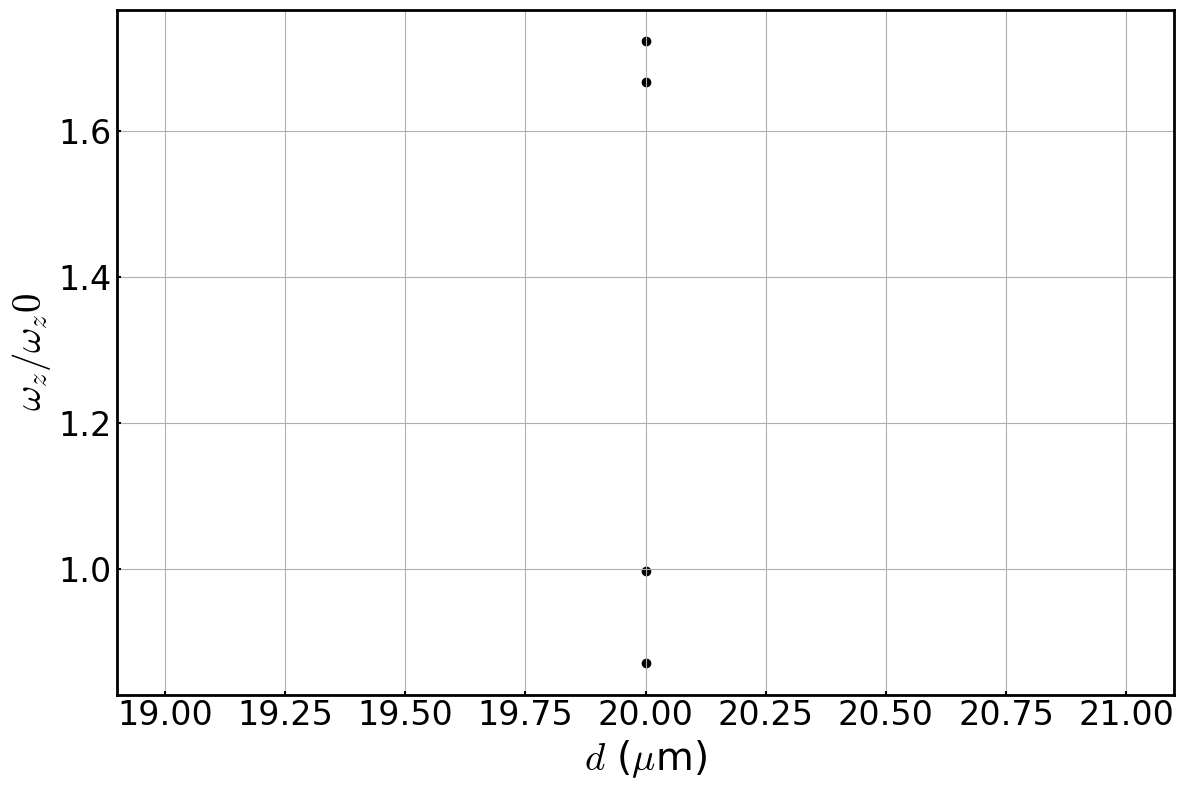

Here is the Python script that generated this plot:
# -*- coding: utf-8 -*-
"""
Created on Sat Jul  2 13:20:33 2022

[redacted]
"""

import pandas as pd
import numpy as np
import matplotlib.pyplot as plt
import numpy.linalg as LA

 # -*constant for drawing graph *- #
AxesSize = 24
LabelSize = 24
FontSize = 28
MS = 5.0
LineWidth = 1.5
spines = 2.0
length = 3
width = 1.5
plt.rcParams['font.family'] = 'Times New Roman'
plt.rcParams['mathtext.fontset'] = 'cm'


# Charge
Q = 1.6 * 10 ** (-19) # [C]
# mass
m0 = 40 * 1.67 * 10 ** (-27) # [kg]
# Permittivity
epsilon0 = 8.85 * 10 ** (-12) # [F/m]
# pi
pi = np.pi

mu_meter = 10 ** (-6)
m_meter = 10 ** (-3)

# Number of iom at a string
num = 2

# distance between two ions
def L(x_1, x_2, z_1, z_2):
    return np.sqrt((x_1 - x_2)**2 + (z_1 - z_2)**2)

# Distance between center-ion (equibrium position)
def l(omega_z):
    return (1/2)**(2/3) * ((Q**2)/(4 * pi * epsilon0 * m0 * (2*pi*omega_z)**2))**(1/3)

omega_x = 0.946 * 10 ** 6 # [Hz]
omega_y = 1.03 * 10 ** 6 # [Hz]
omega_z = 0.32 * 10 ** 6 # [Hz]
z0 = l(omega_z)
x0 =  10 * mu_meter
y0 = 200 * mu_meter

# initialaize ion position
zpos = np.zeros(2*num).reshape(2*num)
xpos = np.zeros(2*num).reshape(2*num)
ypos = np.zeros(2*num).reshape(2*num)

#create ion position
for i in range(2*num):
    ypos[i] = y0

for i in range(num):
    xpos[i] = x0

for i in range(num):
    xpos[num+i] = -x0

j = 0
for i in range(num):
    zpos[i + j] = -z0
    zpos[i + j + 1] = z0
    j = j + 1
    

print("xpos = \n", xpos,"\nzpos = \n", zpos, "\n ypos\n", ypos)


#initialize K_xx
K_xx = np.zeros(16).reshape(4,4)
K_yy = np.zeros(16).reshape(4,4)
K_zz = np.zeros(16).reshape(4,4)

for i in range(2*num):
    S = 0
    for j in range(2*num):
        if i==j:
            t = 0
        else:
            t_1 = (-1)/(L(xpos[i], xpos[j], zpos[i], zpos[j]))**3
            t_2 = (3*(xpos[i] - xpos[j])**2)/(L(xpos[i], xpos[j], zpos[i], zpos[j]))**5
            t_3 = (-1)/(L(xpos[j], xpos[i], zpos[j], zpos[i]))**3    
            t_4 = (3*(xpos[j] - xpos[i])**2)/(L(xpos[j], xpos[i], zpos[j], zpos[i]))**5
            t = t_1 + t_2 + t_3 + t_4
        S = S + t
    K_xx[i,i] = m0*(2 * pi * omega_x)**2 + (Q**2)/(8*pi*epsilon0)*S

for i in range(2*num):
    S = 0
    for j in range(i+1,2*num):
        t_1 = (1)/(L(xpos[i], xpos[j], zpos[i], zpos[j]))**3
        t_2 = ((-3)*(xpos[i] - xpos[j])**2)/(L(xpos[i], xpos[j], zpos[i], zpos[j]))**5
        t_3 = (1)/(L(xpos[j], xpos[i], zpos[j], zpos[i]))**3    
        t_4 = ((-3)*(xpos[j] - xpos[i])**2)/(L(xpos[j], xpos[i], zpos[j], zpos[i]))**5
        S = t_1 + t_2 + t_3 + t_4
        K_xx[i,j] = (Q**2)/(8 * pi * epsilon0) * S
        K_xx[j,i] = K_xx[i,j]

print('K_xx = \n',K_xx)

for i in range(2*num):
    S = 0
    for j in range(2*num):
        if i==j:
            t = 0
        else:
            t_1 = (-1)/(L(xpos[i], xpos[j], zpos[i], zpos[j]))**3
            t_2 = (3*(ypos[i] - ypos[j])**2)/(L(xpos[i], xpos[j], zpos[i], zpos[j]))**5
            t_3 = (-1)/(L(xpos[j], xpos[i], zpos[j], zpos[i]))**3    
            t_4 = (3*(ypos[j] - ypos[i])**2)/(L(xpos[j], xpos[i], zpos[j], zpos[i]))**5
            t = t_1 + t_2 + t_3 + t_4
        S = S + t
    K_yy[i,i] = m0*(2 * pi * omega_y)**2 + (Q**2)/(8*pi*epsilon0)*S

for i in range(2*num):
    S = 0
    for j in range(i+1,2*num):
        t_1 = (1)/(L(xpos[i], xpos[j], zpos[i], zpos[j]))**3
        t_2 = ((-3)*(ypos[i] - ypos[j])**2)/(L(xpos[i], xpos[j], zpos[i], zpos[j]))**5
        t_3 = (1)/(L(xpos[j], xpos[i], zpos[j], zpos[i]))**3    
        t_4 = ((-3)*(ypos[j] - ypos[i])**2)/(L(xpos[j], xpos[i], zpos[j], zpos[i]))**5
        S = t_1 + t_2 + t_3 + t_4
        K_yy[i,j] = (Q**2)/(8 * pi * epsilon0) * S
        K_yy[j,i] = K_yy[i,j]

print('K_yy = \n',K_yy)

for i in range(2*num):
    S = 0
    for j in range(2*num):
        if i==j:
            t = 0
        else:
            t_1 = (-1)/(L(xpos[i], xpos[j], zpos[i], zpos[j]))**3
            t_2 = (3*(zpos[i] - zpos[j])**2)/(L(xpos[i], xpos[j], zpos[i], zpos[j]))**5
            t_3 = (-1)/(L(xpos[j], xpos[i], zpos[j], zpos[i]))**3    
            t_4 = (3*(zpos[j] - zpos[i])**2)/(L(xpos[j], xpos[i], zpos[j], zpos[i]))**5
            t = t_1 + t_2 + t_3 + t_4
        S = S + t
    K_zz[i,i] = m0*(2 * pi * omega_z)**2 + (Q**2)/(8*pi*epsilon0)*S

for i in range(2*num):
    S = 0
    for j in range(i+1,2*num):
        t_1 = (1)/(L(xpos[i], xpos[j], zpos[i], zpos[j]))**3
        t_2 = ((-3)*(zpos[i] - zpos[j])**2)/(L(xpos[i], xpos[j], zpos[i], zpos[j]))**5
        t_3 = (1)/(L(xpos[j], xpos[i], zpos[j], zpos[i]))**3    
        t_4 = ((-3)*(zpos[j] - zpos[i])**2)/(L(xpos[j], xpos[i], zpos[j], zpos[i]))**5
        S = t_1 + t_2 + t_3 + t_4
        K_zz[i,j] = (Q**2)/(8 * pi * epsilon0) * S
        K_zz[j,i] = K_zz[i,j]

print('K_zz = \n',K_zz)

K_xy = np.zeros(16).reshape(4,4)
K_yx = np.zeros(16).reshape(4,4)
K_zy = np.zeros(16).reshape(4,4)
K_yz = np.zeros(16).reshape(4,4)

K_xz = np.zeros(16).reshape(4,4)
K_zx = np.zeros(16).reshape(4,4)

for i in range(2*num):
    S = 0
    for j in range(2*num):
        if j==i:
            t = 0
        else:
            t_1 = (3*(xpos[i] - xpos[j])*(zpos[i] - zpos[j]))/(L(xpos[i], xpos[j], zpos[i], zpos[j]))**5
            t_2 = (3*(xpos[j] - xpos[i])*(zpos[j] - zpos[i]))/(L(xpos[j], xpos[i], zpos[j], zpos[i]))**5
            t = t_1 + t_2
        S = S + t
    K_xz[i,i] = (Q**2)/(8*pi*epsilon0)*S

for i in range(2*num):
    S=0
    for j in range(i+1, 2*num):
        t_1 = (3*(xpos[i] - xpos[j])*(zpos[i] - zpos[j]))/(L(xpos[i], xpos[j], zpos[i], zpos[j]))**5
        t_2 = (3*(xpos[j] - xpos[i])*(zpos[j] - zpos[i]))/(L(xpos[j], xpos[i], zpos[j], zpos[i]))**5
        S = t_1 + t_2
        K_xz[i,j] = (Q**2)/(8 * pi * epsilon0) *S
        K_xz[j,i] = K_xz[i,j]
        
K_zx = K_xz.T

print('K_xz = \n', K_xz)
print('K_zx = \n', K_zx)

K = np.block([[K_xx,K_xy,K_xz],[K_yx,K_yy,K_yz], [K_zx, K_zy, K_zz]])

W = (1/m0) * K
print('K = \n', W)

# eigenvalue
Enf = sorted((LA.eig(W)[0] ** (1/2))/(2*pi))
normalized_Enf = sorted((LA.eig(W)[0] ** (1/2))/(2*pi * omega_z))

f = np.zeros(4).reshape(4)
for i in range(4):
    f[i] = normalized_Enf[i]

print('eigenvalue = \n',Enf)
print('eigenvalue',normalized_Enf)

#draw graph
fig = plt.figure(figsize = (12,8))
ax = fig.add_subplot(111)

ax.set_xlabel(r'$d$ ($\mu$m)',fontsize = FontSize)
ax.set_ylabel(r'$\omega_z/\omega_z0$',fontsize = FontSize)
ax.spines['top'].set_linewidth(spines)
ax.spines['bottom'].set_linewidth(spines)
ax.spines['left'].set_linewidth(spines)
ax.spines['right'].set_linewidth(spines)
ax.tick_params(direction = 'in'
               ,length = length
               ,width = width
               ,labelsize = LabelSize
               )
dis = x0*2
d = np.full(4, dis * 10 ** 6)
ax.scatter(d,f,color='black')
ax.grid()
plt.tight_layout()
plt.savefig('./2D_interaction_omega_z.jpg'
            ,dpi = 300
            ,bbox_inches='tight'
            )
plt.savefig('./2D_interaction_omega_z.pdf'
            ,dpi = 300
            ,bbox_inches = 'tight')
plt.show()


